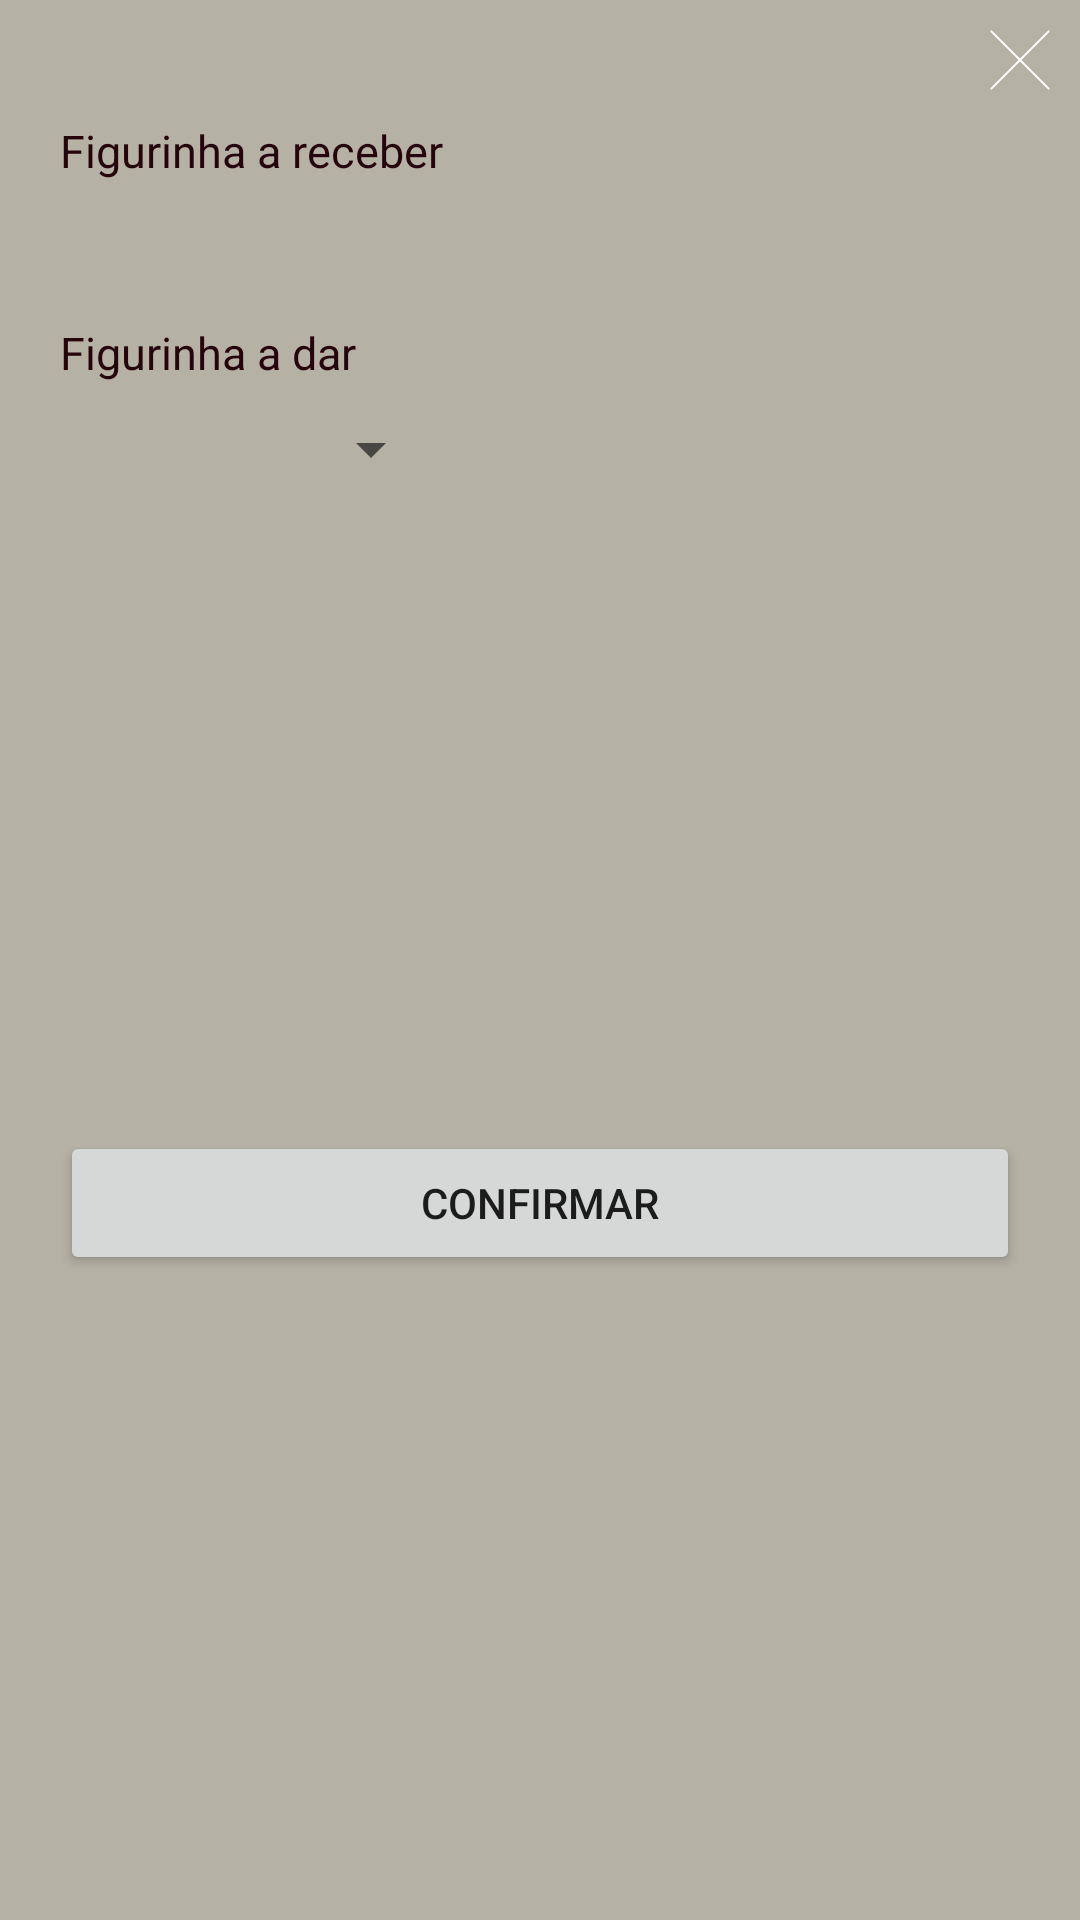

Produce the Android XML layout that renders to this screen, including the resource entries it uses.
<!-- AndroidManifest.xml: application theme Theme.StickersTracker -->
<!-- res/layout/swap_dialog.xml -->
<?xml version="1.0" encoding="utf-8"?>
<androidx.constraintlayout.widget.ConstraintLayout xmlns:android="http://schemas.android.com/apk/res/android"
    xmlns:app="http://schemas.android.com/apk/res-auto"
    xmlns:tools="http://schemas.android.com/tools"
    android:layout_width="match_parent"
    android:layout_height="wrap_content"
    android:background="?attr/colorOnBackground">

    <TextView
        android:id="@+id/sticker_receive_title"
        style="@style/ExtraSmallText"
        android:layout_width="wrap_content"
        android:layout_height="wrap_content"
        android:layout_marginStart="20dp"
        android:layout_marginTop="10dp"
        android:text="@string/sticker_going_to_receive"
        app:layout_constraintStart_toStartOf="parent"
        app:layout_constraintTop_toBottomOf="@+id/close"
        tools:ignore="true" />

    <TextView
        android:id="@+id/sticker_to_receive"
        style="@style/SmallText"
        android:layout_width="0dp"
        android:layout_height="wrap_content"
        android:layout_marginTop="10dp"
        app:layout_constraintEnd_toEndOf="@+id/sticker_receive_title"
        app:layout_constraintStart_toStartOf="@+id/sticker_receive_title"
        app:layout_constraintTop_toBottomOf="@id/sticker_receive_title"
        tools:text="FWC 18" />

    <TextView
        android:id="@+id/sticker_give_title"
        style="@style/ExtraSmallText"
        android:layout_width="0dp"
        android:layout_height="wrap_content"
        android:layout_marginTop="10dp"
        android:text="@string/sticker_going_to_give"
        app:layout_constraintEnd_toEndOf="@+id/sticker_receive_title"
        app:layout_constraintStart_toStartOf="@+id/sticker_to_receive"
        app:layout_constraintTop_toBottomOf="@+id/sticker_to_receive"
        tools:ignore="true" />

    <Spinner
        android:id="@+id/sticker_to_give"
        android:layout_width="0dp"
        android:layout_height="wrap_content"
        android:layout_marginTop="10dp"
        app:layout_constraintEnd_toEndOf="@+id/sticker_give_title"
        app:layout_constraintStart_toStartOf="@+id/sticker_give_title"
        app:layout_constraintTop_toBottomOf="@+id/sticker_give_title" />

    <Button
        android:id="@+id/confirm"
        android:layout_width="match_parent"
        android:layout_height="wrap_content"
        android:text="@string/confirm"
        app:layout_constraintBottom_toBottomOf="parent"
        app:layout_constraintTop_toBottomOf="@id/sticker_to_give"
        android:layout_margin="20dp"/>

    <ImageView
        android:id="@+id/close"
        android:layout_width="20dp"
        android:layout_height="20dp"
        android:layout_margin="10dp"
        android:src="@drawable/icon_close"
        app:layout_constraintEnd_toEndOf="parent"
        app:layout_constraintTop_toTopOf="parent" />

</androidx.constraintlayout.widget.ConstraintLayout>
<!-- resources referenced by this layout -->
<resources>
  <!-- drawable icon_close (drawable) -->
  <vector xmlns:android="http://schemas.android.com/apk/res/android"
      android:width="256dp"
      android:height="256dp"
      android:viewportWidth="256"
      android:viewportHeight="256">
    <path
        android:pathData="M133.75,127.86L253.08,8.52c1.63,-1.63 1.63,-4.27 0,-5.9c-1.63,-1.63 -4.27,-1.63 -5.9,0L127.86,121.96L8.52,2.63c-1.63,-1.63 -4.27,-1.63 -5.9,0c-1.63,1.63 -1.63,4.27 0,5.9L121.96,127.86L2.63,247.19c-1.63,1.63 -1.63,4.27 0,5.9C3.44,253.9 4.51,254.31 5.58,254.31s2.13,-0.41 2.95,-1.22L127.86,133.75l119.34,119.34c0.81,0.81 1.88,1.22 2.95,1.22s2.13,-0.41 2.95,-1.22c1.63,-1.63 1.63,-4.27 0,-5.9L133.75,127.86z"
        android:strokeLineJoin="miter"
        android:strokeWidth="2.81"
        android:fillColor="@color/white"
        android:fillType="nonZero"
        android:strokeColor="#00000000"
        android:strokeLineCap="butt"/>
  </vector>
  <string name="confirm">confirmar</string>
  <string name="sticker_going_to_give">Figurinha a dar</string>
  <string name="sticker_going_to_receive">Figurinha a receber</string>
  <style name="ExtraSmallText" parent="TextStyle">
          <item name="android:textColor">?attr/textColor</item>
          <item name="android:textSize">15sp</item>
      </style>
  <style name="SmallText" parent="TextStyle">
          <item name="android:textColor">?attr/textColor</item>
          <item name="android:textSize">20sp</item>
      </style>
  <style name="Theme.StickersTracker" parent="Theme.MaterialComponents.DayNight.NoActionBar">
          <item name="colorPrimary">@color/main_color</item>
          <item name="colorPrimaryVariant">@color/main_shade_700</item>
          <item name="colorOnPrimary">@color/secondary_shade_700</item>
          <item name="colorSecondary">@color/secondary_color</item>
          <item name="colorSecondaryVariant">@color/secondary_shade_700</item>
          <item name="colorOnSecondary">@color/main_shade_700</item>
          <item name="colorOnBackground">@color/background_color</item>
          <item name="textColor">@color/text_color_value</item>
          <item name="textColorNegative">@color/secondary_color</item>
          <item name="android:statusBarColor" tools:targetApi="l">@color/background_color</item>
      </style>
  <style name="TextStyle" parent="Widget.AppCompat.TextView">
          <item name="android:textColor">?attr/textColor</item>
          <item name="android:layout_width">wrap_content</item>
          <item name="android:layout_height">wrap_content</item>
      </style>
  <color name="main_color">#9A1032</color>
  <color name="main_shade_700">#DE1749</color>
  <color name="secondary_shade_700">#C8C3BC</color>
  <color name="secondary_color">#E1DEDA</color>
  <color name="background_color">#B6B1A5</color>
  <color name="text_color_value">#25040C</color>
  <!-- not gathered from this repository: default colours our renderer supplied (Android Studio template values) -->
  <color name="white">#FFFFFFFF</color>
</resources>
